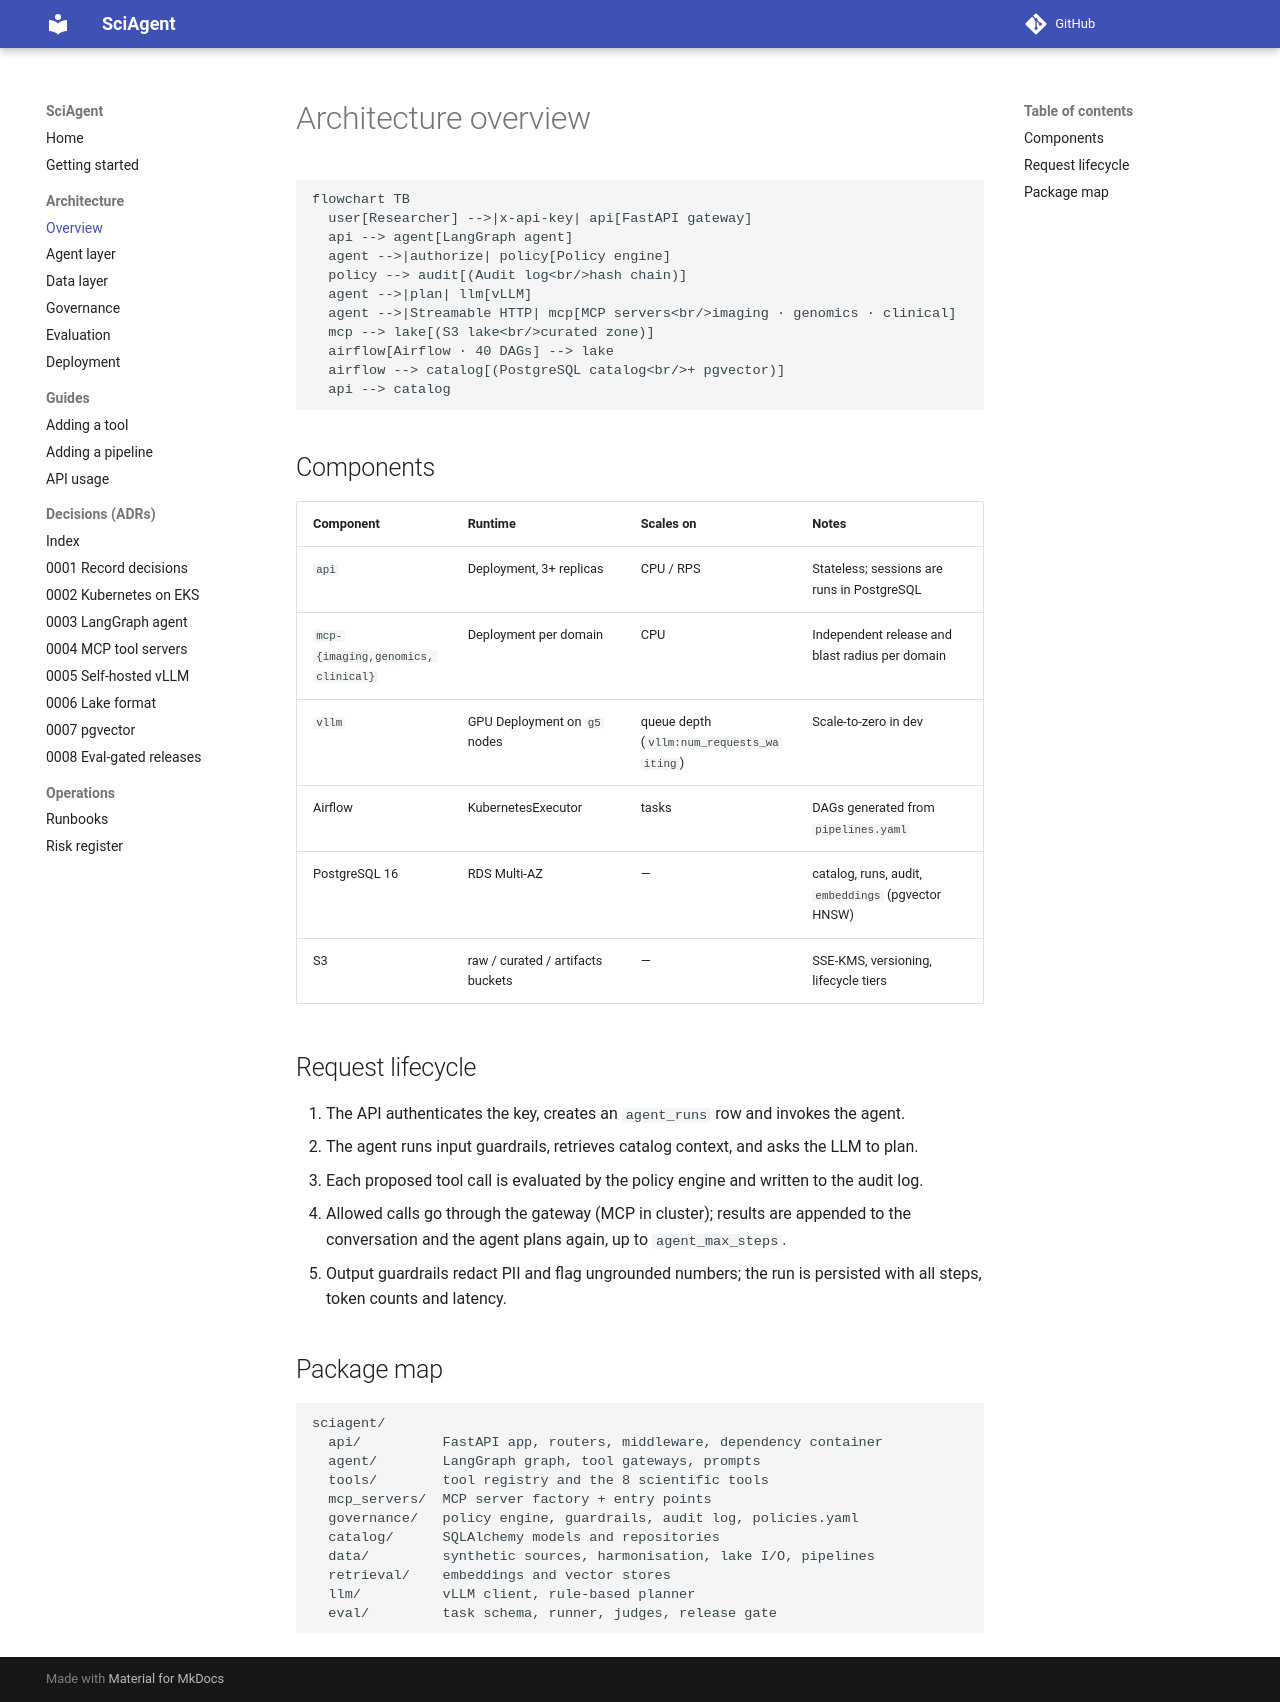

repository: maxxrichard/SciAgent · page: architecture/overview/index.html · generator: mkdocs

# Architecture overview

```mermaid
flowchart TB
  user[Researcher] -->|x-api-key| api[FastAPI gateway]
  api --> agent[LangGraph agent]
  agent -->|authorize| policy[Policy engine]
  policy --> audit[(Audit log<br/>hash chain)]
  agent -->|plan| llm[vLLM]
  agent -->|Streamable HTTP| mcp[MCP servers<br/>imaging · genomics · clinical]
  mcp --> lake[(S3 lake<br/>curated zone)]
  airflow[Airflow · 40 DAGs] --> lake
  airflow --> catalog[(PostgreSQL catalog<br/>+ pgvector)]
  api --> catalog
```

## Components

| Component | Runtime | Scales on | Notes |
|---|---|---|---|
| `api` | Deployment, 3+ replicas | CPU / RPS | Stateless; sessions are runs in PostgreSQL |
| `mcp-{imaging,genomics,clinical}` | Deployment per domain | CPU | Independent release and blast radius per domain |
| `vllm` | GPU Deployment on `g5` nodes | queue depth (`vllm:num_requests_waiting`) | Scale-to-zero in dev |
| Airflow | KubernetesExecutor | tasks | DAGs generated from `pipelines.yaml` |
| PostgreSQL 16 | RDS Multi-AZ | — | catalog, runs, audit, `embeddings` (pgvector HNSW) |
| S3 | raw / curated / artifacts buckets | — | SSE-KMS, versioning, lifecycle tiers |

## Request lifecycle

1. The API authenticates the key, creates an `agent_runs` row and invokes the agent.
2. The agent runs input guardrails, retrieves catalog context, and asks the LLM to plan.
3. Each proposed tool call is evaluated by the policy engine and written to the audit log.
4. Allowed calls go through the gateway (MCP in cluster); results are appended to the
   conversation and the agent plans again, up to `agent_max_steps`.
5. Output guardrails redact PII and flag ungrounded numbers; the run is persisted with all
   steps, token counts and latency.

## Package map

```
sciagent/
  api/          FastAPI app, routers, middleware, dependency container
  agent/        LangGraph graph, tool gateways, prompts
  tools/        tool registry and the 8 scientific tools
  mcp_servers/  MCP server factory + entry points
  governance/   policy engine, guardrails, audit log, policies.yaml
  catalog/      SQLAlchemy models and repositories
  data/         synthetic sources, harmonisation, lake I/O, pipelines
  retrieval/    embeddings and vector stores
  llm/          vLLM client, rule-based planner
  eval/         task schema, runner, judges, release gate
```
